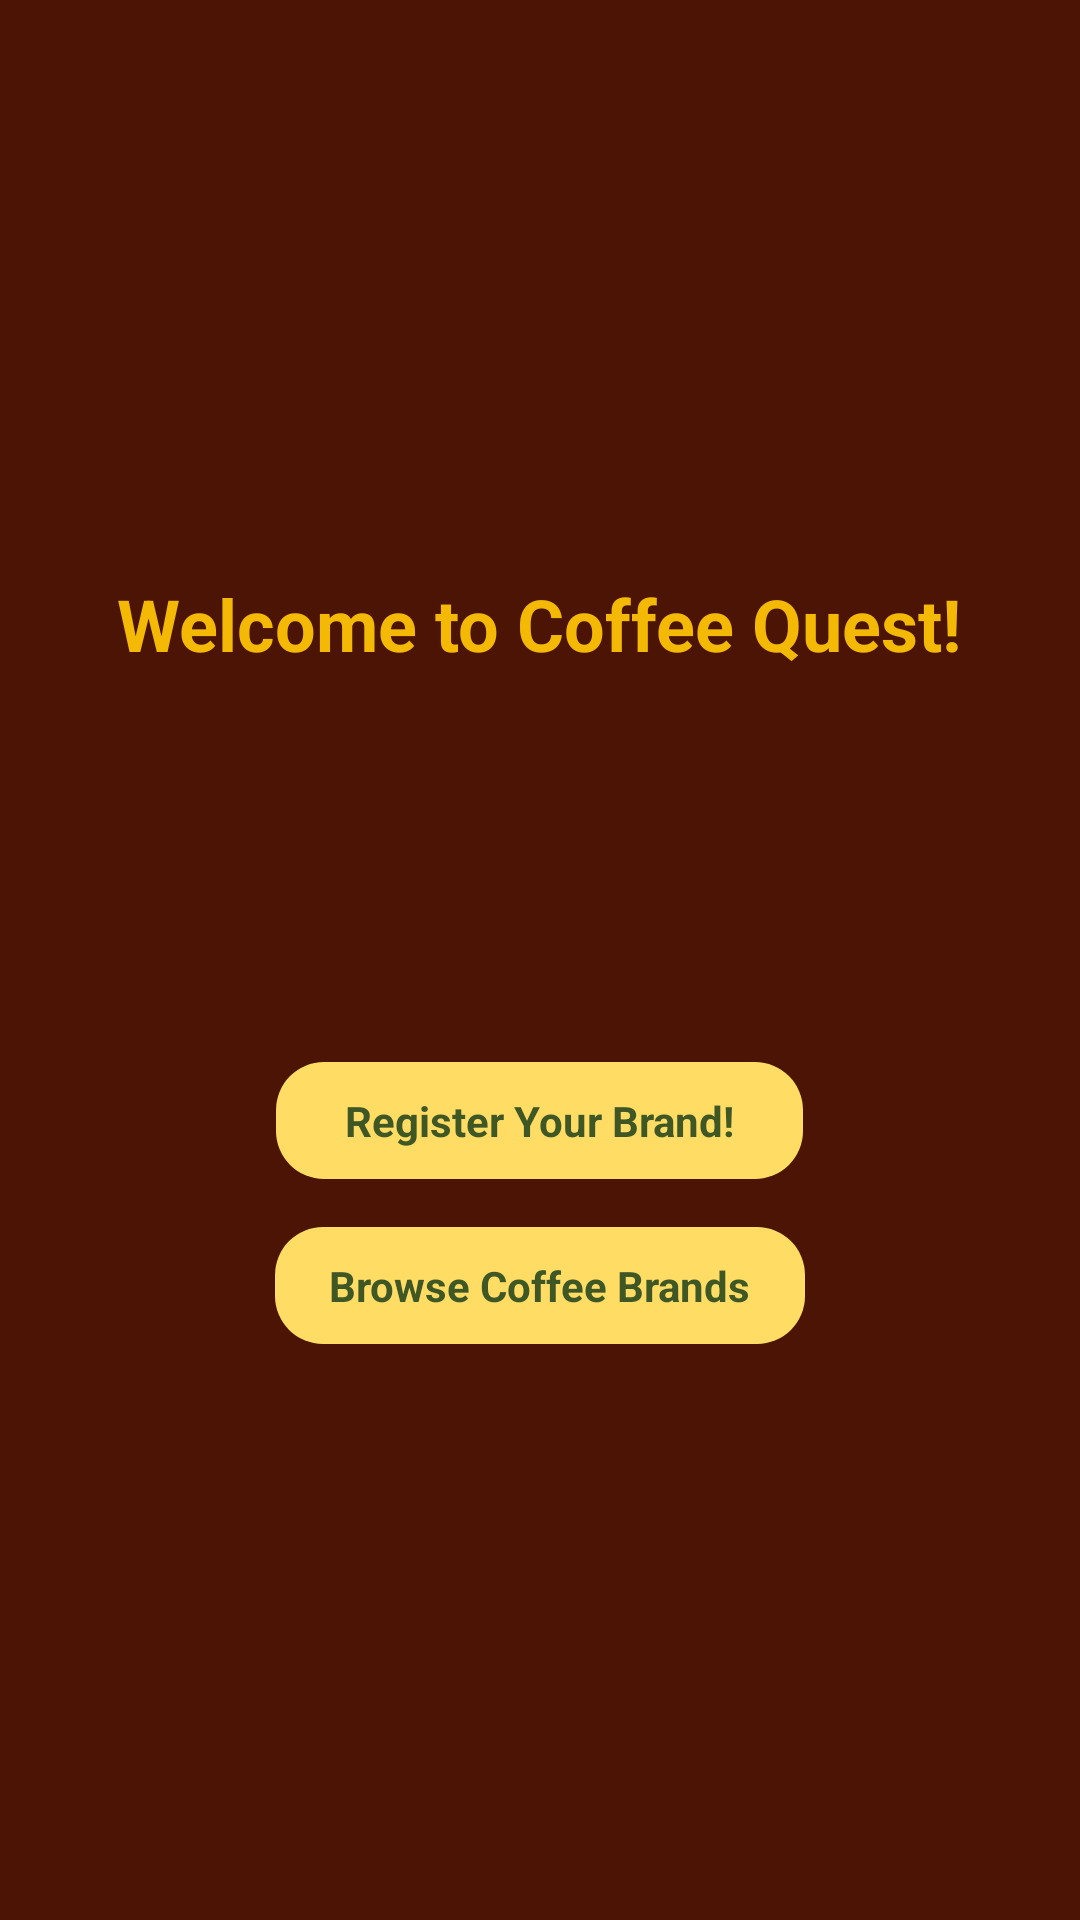

The Android layout XML behind this screen, and the referenced resources:
<!-- AndroidManifest.xml: application theme Theme.CoffeeShopApp -->
<!-- res/layout/activity_main.xml -->
<?xml version="1.0" encoding="utf-8"?>
<RelativeLayout xmlns:android="http://schemas.android.com/apk/res/android"
    android:layout_width="match_parent"
    android:layout_height="match_parent"
    android:padding="16dp"
    android:background="@color/brown"
    android:gravity="center">

    <TextView
        android:id="@+id/welcomeTextView"
        android:layout_width="wrap_content"
        android:layout_height="wrap_content"
        android:text="@string/welcome_message"
        android:textSize="24sp"
        android:textStyle="bold"
        android:layout_marginBottom="130dp"
        android:textColor="@color/orange_yellow"
        android:layout_above="@id/registerButton"
        android:layout_centerHorizontal="true"/>

    <Button
        android:id="@+id/registerButton"
        android:layout_width="wrap_content"
        android:layout_height="wrap_content"
        android:text="Register Your Brand!"
        android:layout_marginBottom="8dp"
        android:paddingHorizontal="23dp"
        android:textColor="@color/olive"
        android:textStyle="bold"
        android:background="@drawable/rounded_buttons"
        android:layout_centerInParent="true"/>

    <Button
        android:id="@+id/browseButton"
        android:layout_width="wrap_content"
        android:layout_height="wrap_content"
        android:text="Browse Coffee Brands"
        android:layout_below="@id/registerButton"
        android:layout_marginTop="8dp"
        android:paddingHorizontal="18dp"
        android:textColor="@color/olive"
        android:textStyle="bold"
        android:background="@drawable/rounded_buttons"
        android:layout_centerInParent="true"/>

</RelativeLayout>
<!-- resources referenced by this layout -->
<resources>
  <color name="brown">#4c1404</color>
  <color name="olive">#3f5625</color>
  <color name="orange_yellow">#f3b904</color>
  <!-- drawable rounded_buttons (drawable) -->
  <?xml version="1.0" encoding="utf-8"?>
  <shape xmlns:android="http://schemas.android.com/apk/res/android">
      <corners android:radius="16dp"/>
      <solid android:color="@color/cream"/>
      <padding
          android:left="12dp"
          android:top="10dp"
          android:right="12dp"
          android:bottom="10dp"/>
  </shape>
  <string name="welcome_message">Welcome to Coffee Quest!</string>
  <style name="Theme.CoffeeShopApp" parent="Theme.AppCompat.Light.NoActionBar">
          
          <item name="colorPrimary">@color/purple_500</item>
          <item name="colorPrimaryDark">@color/purple_700</item>
          <item name="colorAccent">@color/teal_200</item>
          <item name="android:buttonStyle">@style/WhiteTextButton</item>
      </style>
  <color name="cream">#ffdc64</color>
  <color name="purple_500">#FF6200EE</color>
  <color name="purple_700">#FF3700B3</color>
  <color name="teal_200">#FF03DAC5</color>
  <style name="WhiteTextButton">
          <item name="android:textColor">@android:color/white</item>
      </style>
</resources>
